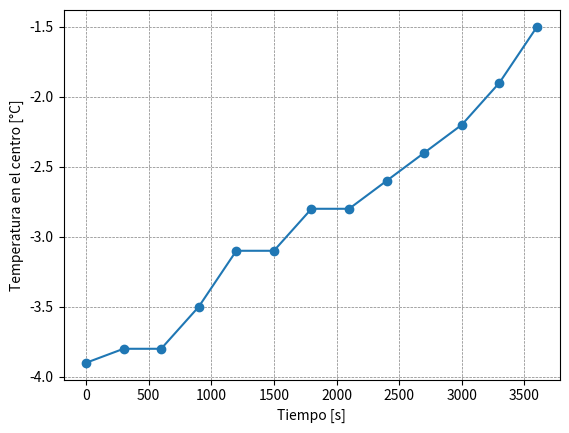
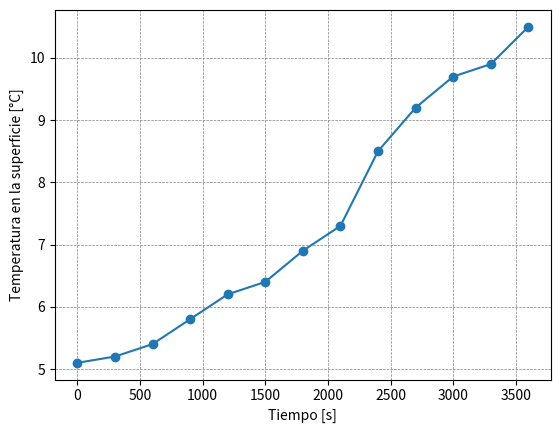
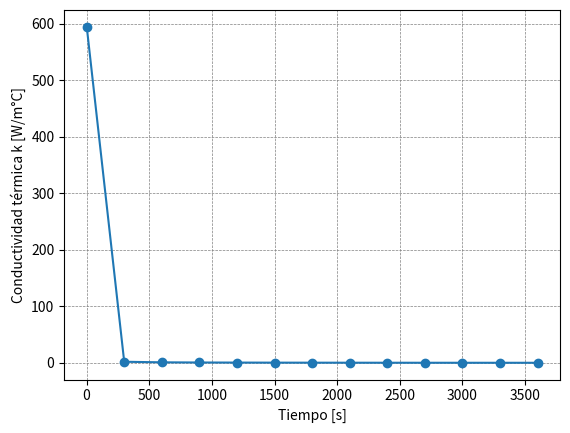
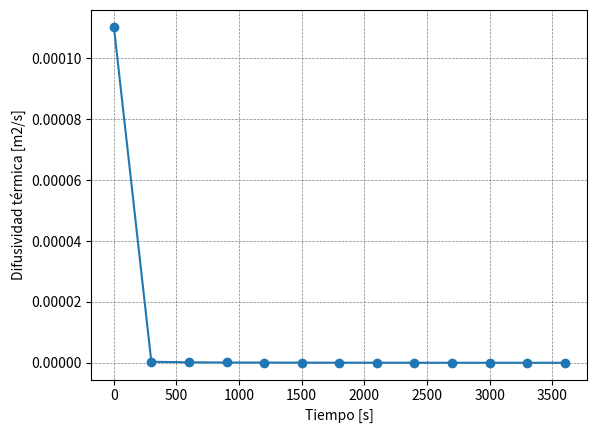
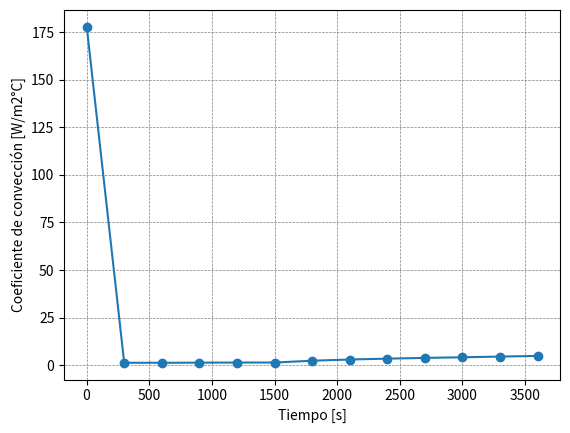
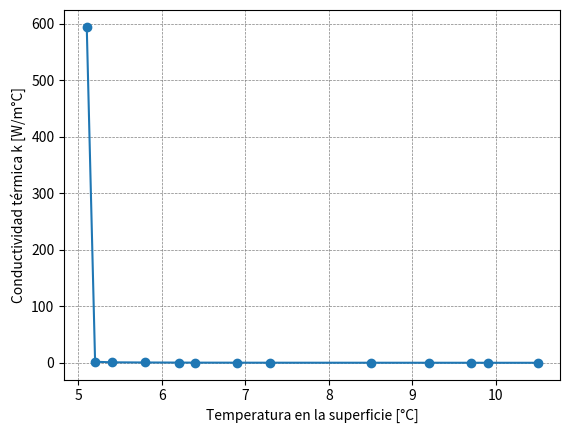

Generate these figures, in order, with matplotlib:
import math
import numpy as np
from scipy.optimize import fsolve
from scipy.interpolate import interp1d
from sympy import symbols
import matplotlib.pyplot as plt

#--------------TABLA DE VALORES BI, LAMBDA1 y A1 PARA UNA ESFERA-------------
tabla=np.array([
            [0.01, 0.1730, 1.0030],
            [0.02, 0.2445, 1.0060],
            [0.04, 0.3450, 1.0120],
            [0.06, 0.4217, 1.0179],
            [0.08, 0.4860, 1.0239],
            [0.1, 0.5423, 1.0298],
            [0.2, 0.7593, 1.0592],
            [0.3, 0.9208, 1.0880],
            [0.4, 1.0528, 1.1164],
            [0.5, 1.1656, 1.1441],
            [0.6, 1.2644, 1.1713],
            [0.7, 1.3525, 1.1978],
            [0.8, 1.4320, 1.2236],
            [0.9, 1.5044, 1.2488],
            [1.0, 1.5708, 1.2732],
            [2.0, 2.0288, 1.4793],
            [3.0, 2.2889, 1.6227],
            [4.0, 2.4556, 1.7202],
            [5.0, 2.5704, 1.7870],
            [6.0, 2.6537, 1.8338],
            [7.0, 2.7165, 1.8673],
            [8.0, 2.7654, 1.8920],
            [9.0, 2.8044, 1.9106],
            [10.0, 2.8363, 1.9249],
            [20.0, 2.9857, 1.9781],
            [30.0, 3.0372, 1.9898],
            [40.0, 3.0632, 1.9942],
            [50.0, 3.0788, 1.9962],
            [100.0, 3.1102, 1.9990]
            ])
Bi=tabla[:,0]
lambda1=tabla[:,1]
A1=tabla[:,2]
#-----------------------DATOS CONOCIDOS A INGRESAR---------------------------------
per=float(0.21)
vol=float(90)
masa=float(134)
x0=float(1.0)
Ti=float(-3.9)
Tamb=float(19.1)
Cp=float(3620)
#----------------------TEMPERATURAS y TIEMPO A INGRESAR-------------------------
T0=[-3.9,-3.8,-3.8,-3.5,-3.1,-3.1,-2.8,-2.8,-2.6,-2.4,-2.2,-1.9,-1.5]
Tr=[5.1,5.2,5.4,5.8,6.2,6.4,6.9,7.3,8.5,9.2,9.7,9.9,10.5]
tiempo=[1,300,600,900,1200,1500,1800,2100,2400,2700,3000,3300,3600]
num_temp=len(T0)
#------------------------CREACIÓN DE LAS LISTAS VACIAS--------------------------
lambdas=[]
Bis=[]
A1s=[]
taus=[]
alphas=[]
ks=[]
hs=[]
#----------------------------SIMBOLOS--------------------------------
a='\u03B1'
L='\u03BB'
T='\u03C4'
# -------------------------METODO DE NEWTON RAPHSON--------------------------
def f(x, cte):
    return math.sin(x)/x - cte
def df(x):
    return(x*math.cos(x)-math.sin(x))/(x**2)
def newton_raphson(cte, x0, tol=1e-8, max_iter=100):
    iteracion=0
    while iteracion < max_iter:
        fx=f(x0,cte)
        if abs(fx) < tol:
            return x0
        x1 = x0 -fx / df(x0)
        x0=x1
        iteracion += 1
    print("El método no converge despues de", max_iter, "iteraciones.")
    return None
#------------HALLAR EL RADIO DE LA PERA MEDIANTE EL PERÍMETRO---------------
def radPer(p):
    r=p/(2*math.pi)
    return r
ro=radPer(per)
#-----------------------BUCLE PARA BI, LAMBDA y A1-------------------------
i=0
while i < num_temp:
    #----------------------HALLAR LAMBDAS-------------------------------
    theta=(Tr[i]-Tamb)/(T0[i]-Tamb)
    lamb=newton_raphson(theta,x0)
    lambdas.append(round(lamb,5))
    #-------------------HALLAR NÚMEROS BI-------------------------------
    f_interBi=interp1d(lambda1, Bi, kind='linear', fill_value="extrapolate")
    Binterp=f_interBi(lambdas[i]).item()
    Bis.append(round(Binterp,4))
    #-----------------------HALLAR A1's----------------------------------
    f_interA1=interp1d(lambda1, A1, kind='linear', fill_value="extrapolate")
    A1nterp=f_interA1(lambdas[i]).item()
    A1s.append(round(A1nterp,5))
    i += 1
#-----------------BUCLE PARA HALLAR TAU, APLHA, K y H---------------------
j=0
p=(0.001*masa)/(0.000001*vol)
while j < num_temp:
    #-------------------------HALLAR TAU--------------------------------
    tau=(math.log(((T0[j]-Tamb)/(Ti-Tamb))/A1s[j]))/(-(lambdas[j])**2)
    taus.append(round(tau,5))
    #------------------------HALLAR ALPHA--------------------------------
    alpha=(tau*(ro**2))/tiempo[j]
    alphas.append(round((alpha),9))
    #--------------------------HALLAR K---------------------------------
    k=p*Cp*alpha
    ks.append(round(float(k),5))
    #--------------------------HALLAR H--------------------------------
    h=(ks[j]*Bi[j])/ro
    hs.append(round(float(h),5))
    j+=1
#-----------------BUCLE PARA CALCULAR LOS VALORES PROMEDIOS------------
m=1
sumH=0
sumK=0
sumAlpha=0
while m < num_temp:
    sumH=(sumH+hs[m])
    sumK=(sumK+ks[m])
    sumAlpha=(sumAlpha+alphas[m])
    m += 1
#--------------------------CREAR GRÁFICOS-------------------------
plt.figure(1)
plt.plot(tiempo, T0, marker='o')
plt.xlabel('Tiempo [s]')
plt.ylabel('Temperatura en el centro [°C]')
plt.grid(True, which='both', color='grey', linestyle='--', linewidth=0.5)

plt.figure(2)
plt.plot(tiempo,Tr, marker='o')
plt.xlabel('Tiempo [s]')
plt.ylabel('Temperatura en la superficie [°C]')
plt.grid(True, which='both', color='grey', linestyle='--', linewidth=0.5)

plt.figure(3)
plt.plot(tiempo, ks, marker='o')
plt.xlabel('Tiempo [s]')
plt.ylabel('Conductividad térmica k [W/m°C]')
plt.grid(True, which='both', color='grey', linestyle='--', linewidth=0.5)

plt.figure(4)
plt.plot(tiempo,alphas, marker='o')
plt.xlabel('Tiempo [s]')
plt.ylabel("Difusividad térmica [m2/s]")
plt.grid(True, which='both', color='grey', linestyle='--', linewidth=0.5)

plt.figure(5)
plt.plot(tiempo,hs, marker='o')
plt.xlabel('Tiempo [s]')
plt.ylabel("Coeficiente de convección [W/m2°C]")
plt.grid(True, which='both', color='grey', linestyle='--', linewidth=0.5)

plt.figure(6)
plt.plot(Tr,ks, marker='o')
plt.xlabel('Temperatura en la superficie [°C]')
plt.ylabel("Conductividad térmica k [W/m°C]")
plt.grid(True, which='both', color='grey', linestyle='--', linewidth=0.5)
#----------------------IMPRIMIR RESULTADOS-----------------------------
print("Valores de",L,":",lambdas)
print("Valores de Bi : ",Bis)
print("Valores de A1 : ",A1s)
print("Valores de",T,":",taus)
print("Valores de",a,":",alphas,"\n",a,"prom=",sumAlpha/12)
print("Valores de h : ",hs,"\n h prom=",sumH/12)
print("Valores de k : ",ks,"\n k prom=",sumK/12)
print("NUEVO MENSAJE")
plt.show()
